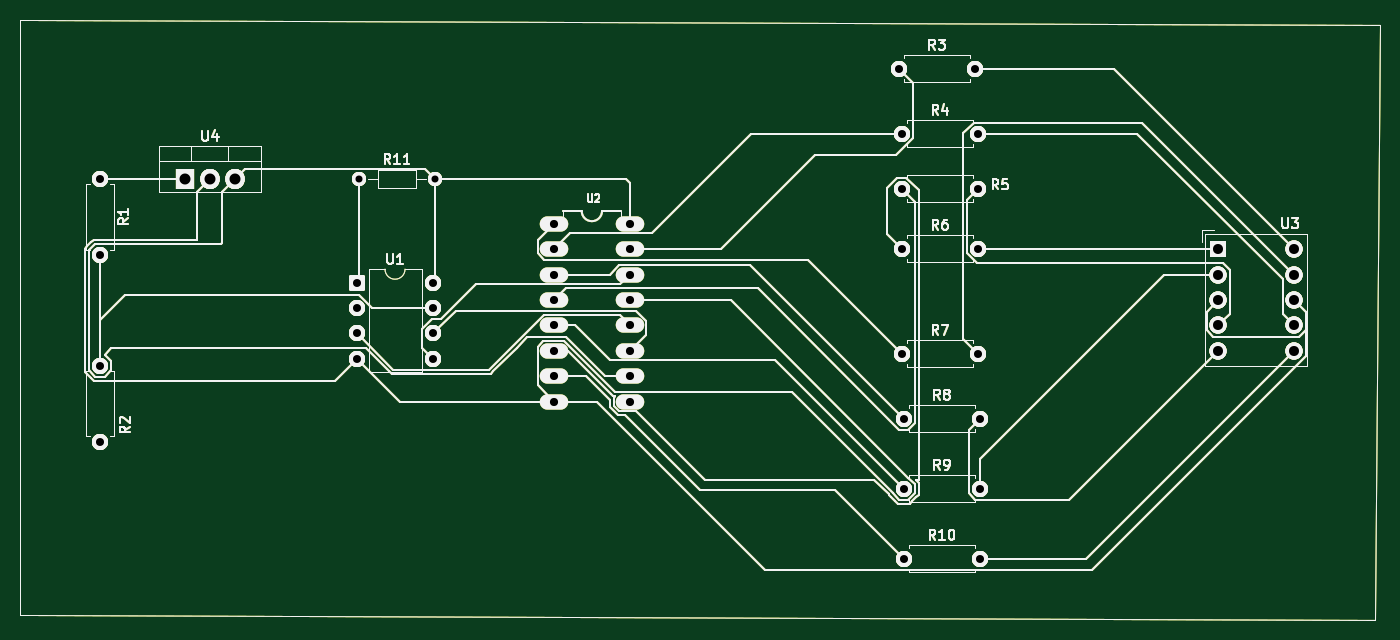
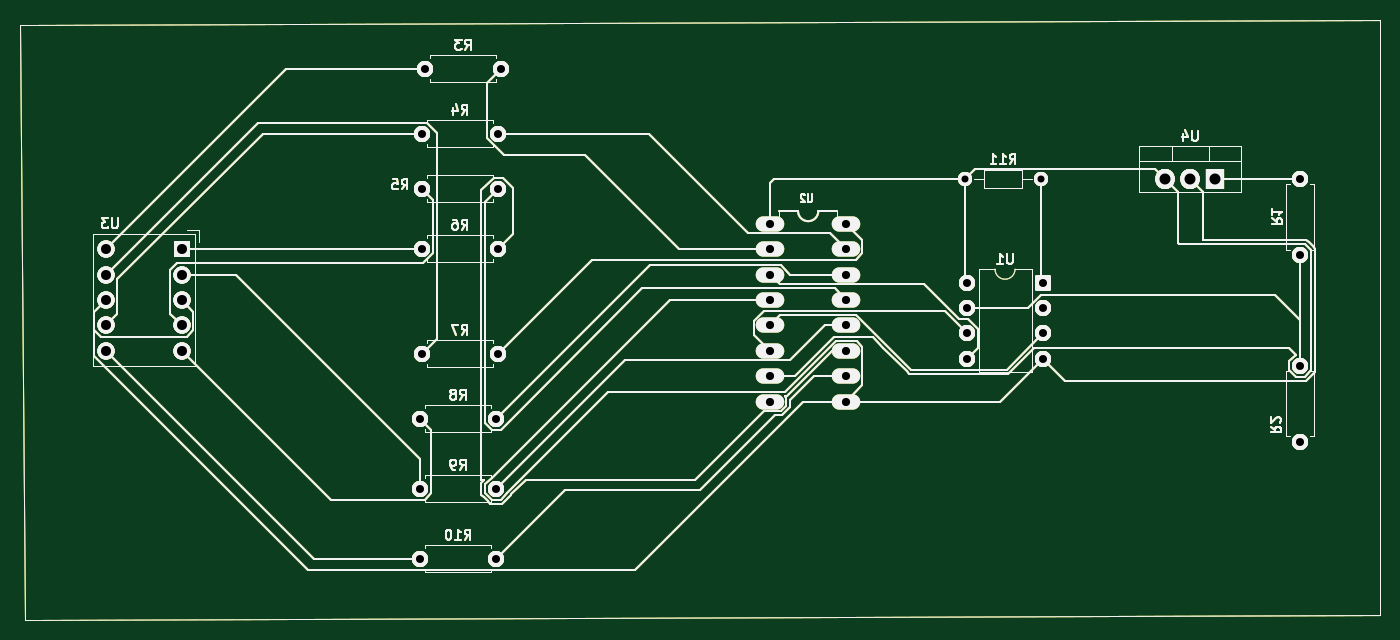
Circuit board: 8 layer files. Board 136.0 x 60.0 mm.
- bottom_copper: EV_Battery_Level_Indicator-B_Cu.gbr (50639 bytes)
- bottom_mask: EV_Battery_Level_Indicator-B_Mask.gbr (50640 bytes)
- bottom_silk: EV_Battery_Level_Indicator-B_Silkscreen.gbr (50636 bytes)
- outline: EV_Battery_Level_Indicator-Edge_Cuts.gbr (50607 bytes)
- top_copper: EV_Battery_Level_Indicator-F_Cu.gbr (50639 bytes)
- top_mask: EV_Battery_Level_Indicator-F_Mask.gbr (50640 bytes)
- top_silk: EV_Battery_Level_Indicator-F_Silkscreen.gbr (50636 bytes)
- drill: EV_Battery_Level_Indicator-PTH.drl (1575 bytes)

=== bottom_copper: EV_Battery_Level_Indicator-B_Cu.gbr (50639 bytes, source omitted) ===
=== bottom_mask: EV_Battery_Level_Indicator-B_Mask.gbr (50640 bytes, source omitted) ===
=== bottom_silk: EV_Battery_Level_Indicator-B_Silkscreen.gbr (50636 bytes, source omitted) ===
=== outline: EV_Battery_Level_Indicator-Edge_Cuts.gbr (50607 bytes, source omitted) ===
=== top_copper: EV_Battery_Level_Indicator-F_Cu.gbr (50639 bytes, source omitted) ===
=== top_mask: EV_Battery_Level_Indicator-F_Mask.gbr (50640 bytes, source omitted) ===
=== top_silk: EV_Battery_Level_Indicator-F_Silkscreen.gbr (50636 bytes, source omitted) ===
=== drill: EV_Battery_Level_Indicator-PTH.drl ===
M48
; DRILL file {KiCad 9.0.0} date 2025-08-01T20:17:33+0530
; FORMAT={-:-/ absolute / metric / decimal}
; #@! TF.CreationDate,2025-08-01T20:17:33+05:30
; #@! TF.GenerationSoftware,Kicad,Pcbnew,9.0.0
; #@! TF.FileFunction,Plated,1,2,PTH
FMAT,2
METRIC
; #@! TA.AperFunction,Plated,PTH,ComponentDrill
T1C0.700
; #@! TA.AperFunction,Plated,PTH,ComponentDrill
T2C0.800
; #@! TA.AperFunction,Plated,PTH,ComponentDrill
T3C0.813
; #@! TA.AperFunction,Plated,PTH,ComponentDrill
T4C1.000
; #@! TA.AperFunction,Plated,PTH,ComponentDrill
T5C1.100
%
G90
G05
T1
X123.38Y-90.88
X131.0Y-90.88
T2
X97.5Y-90.88
X97.5Y-98.5
X97.5Y-109.57
X97.5Y-117.19
X123.195Y-101.26
X123.195Y-103.8
X123.195Y-106.34
X123.195Y-108.88
X130.815Y-101.26
X130.815Y-103.8
X130.815Y-106.34
X130.815Y-108.88
X177.38Y-79.88
X177.69Y-86.38
X177.69Y-91.88
X177.69Y-97.88
X177.69Y-108.38
X177.88Y-114.88
X177.88Y-121.88
X177.88Y-128.88
X185.0Y-79.88
X185.31Y-86.38
X185.31Y-91.88
X185.31Y-97.88
X185.31Y-108.38
X185.5Y-114.88
X185.5Y-121.88
X185.5Y-128.88
T3
X142.88Y-95.38
X142.88Y-97.92
X142.88Y-100.46
X142.88Y-103.0
X142.88Y-105.54
X142.88Y-108.08
X142.88Y-110.62
X142.88Y-113.16
X150.5Y-95.38
X150.5Y-97.92
X150.5Y-100.46
X150.5Y-103.0
X150.5Y-105.54
X150.5Y-108.08
X150.5Y-110.62
X150.5Y-113.16
T4
X209.317Y-97.927
X209.317Y-100.468
X209.317Y-103.007
X209.317Y-105.547
X209.317Y-108.087
X216.938Y-97.927
X216.938Y-100.468
X216.938Y-103.007
X216.938Y-105.547
X216.938Y-108.087
T5
X105.96Y-90.88
X108.5Y-90.88
X111.04Y-90.88
M30

